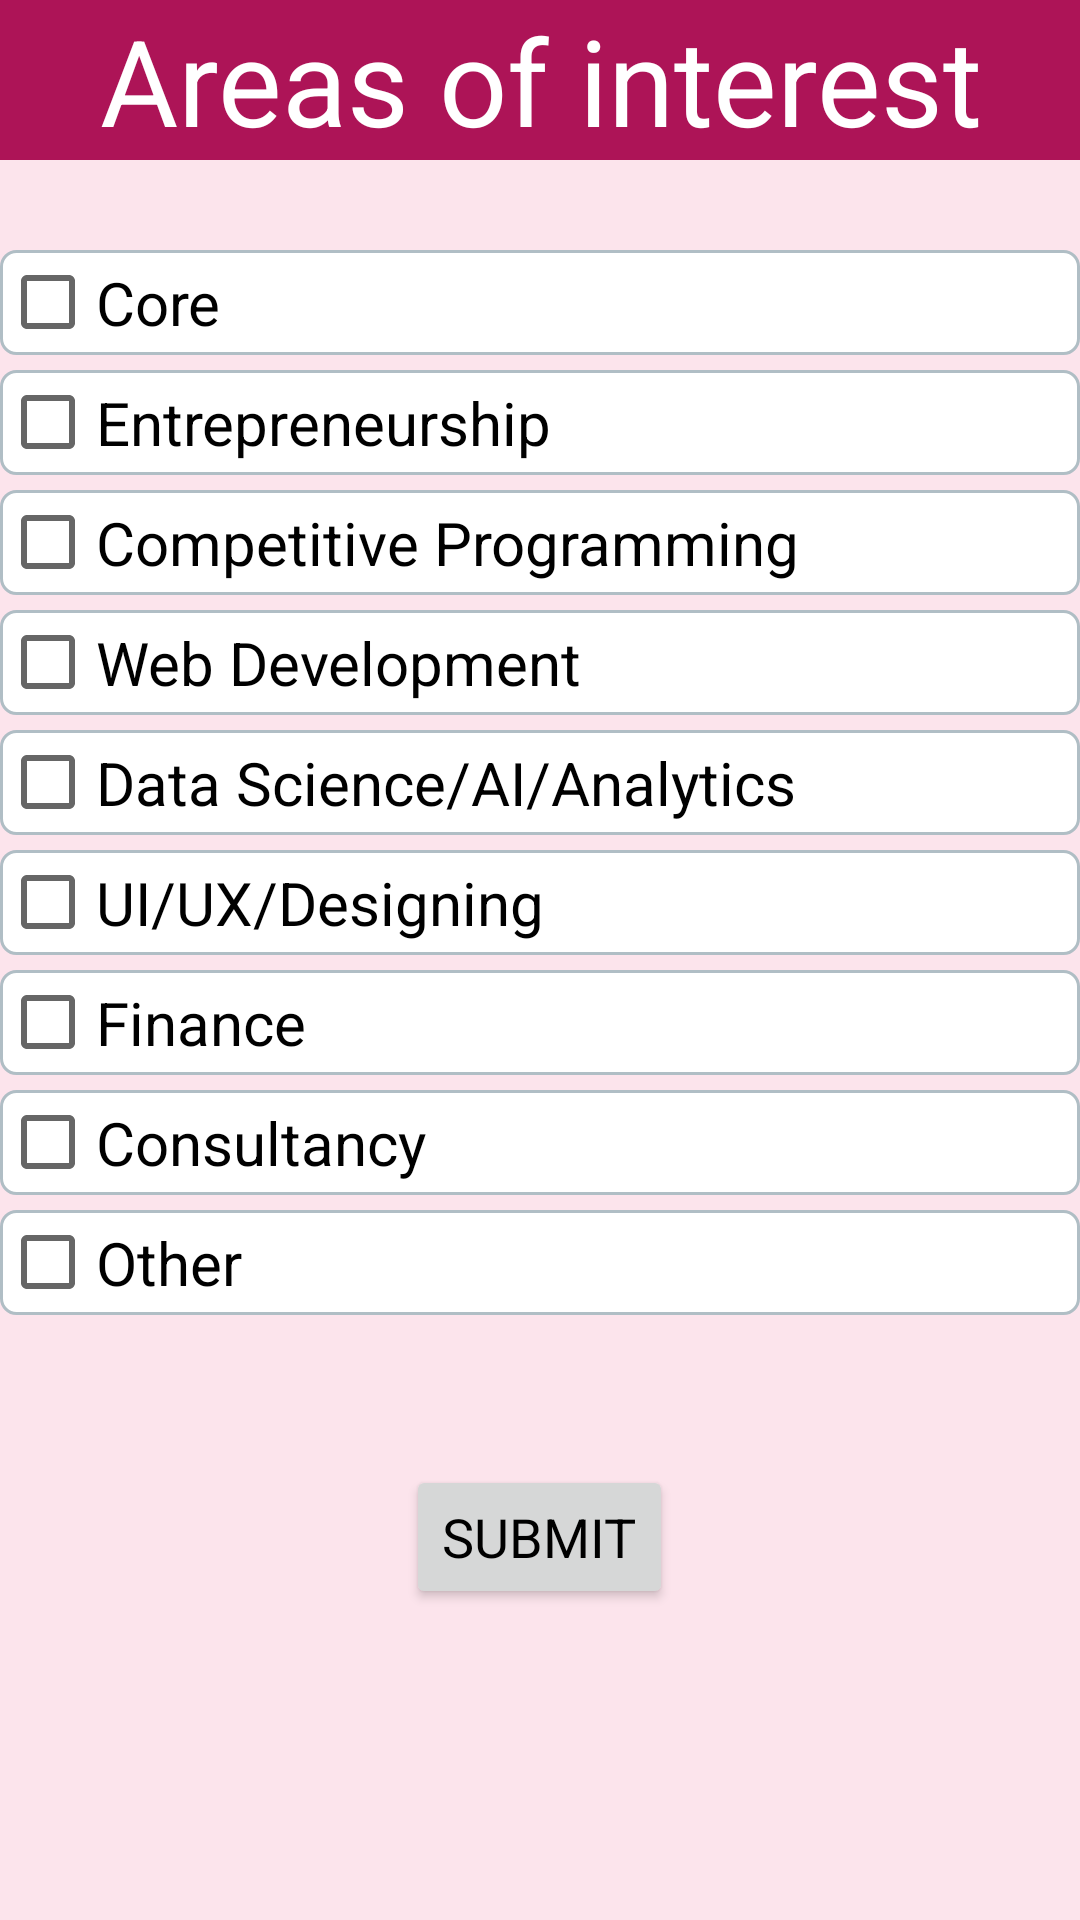

Android layout source for this screen:
<!-- AndroidManifest.xml: application theme AppTheme -->
<!-- res/layout/activity_area_of_interest.xml -->
<ScrollView xmlns:android="http://schemas.android.com/apk/res/android"
    xmlns:app="http://schemas.android.com/apk/res-auto"
    xmlns:tools="http://schemas.android.com/tools"
    android:layout_width="match_parent"
    android:layout_height="match_parent"
    android:background="#FCE4EC">

    <LinearLayout
        android:layout_width="match_parent"
        android:layout_height="match_parent"
        android:orientation="vertical">

        <TextView
            android:id="@+id/signup"
            android:layout_width="match_parent"
            android:layout_height="wrap_content"
            android:layout_gravity="center"
            android:background="#AD1457"
            android:text="Areas of interest"
            android:textAlignment="center"

            android:textColor="#FFFFFF"
            android:textSize="40sp"></TextView>

        <CheckBox
            android:id="@+id/checkBox1"
            android:layout_width="match_parent"
            android:layout_height="35dp"
            android:text="Core"
            android:textSize="20sp"
            android:background="@drawable/border"
            android:layout_marginTop="30dp"

            />
        <CheckBox
            android:id="@+id/checkBox9"
            android:layout_width="match_parent"
            android:layout_height="35dp"
            android:text="Entrepreneurship"
            android:textSize="20sp"
            android:background="@drawable/border"
            android:layout_marginTop="5dp"

            />

        <CheckBox
            android:id="@+id/checkBox2"
            android:layout_width="match_parent"
            android:layout_height="35dp"
            android:text="Competitive Programming"
            android:textSize="20sp"
            android:background="@drawable/border"
            android:layout_marginTop="5dp"

            />


        <CheckBox
            android:id="@+id/checkBox3"
            android:layout_width="match_parent"
            android:layout_height="35dp"
            android:text="Web Development"
            android:textSize="20sp"
            android:background="@drawable/border"
            android:layout_marginTop="5dp"

            />

        <CheckBox
            android:id="@+id/checkBox4"
            android:layout_width="match_parent"
            android:layout_height="35dp"
            android:text="Data Science/AI/Analytics"
            android:textSize="20sp"
            android:background="@drawable/border"
            android:layout_marginTop="5dp"

            />


        <CheckBox
            android:id="@+id/checkBox5"
            android:layout_width="match_parent"
            android:layout_height="35dp"
            android:text="UI/UX/Designing"
            android:textSize="20sp"
            android:background="@drawable/border"
            android:layout_marginTop="5dp"

            />


        <CheckBox
            android:id="@+id/checkBox6"
            android:layout_width="match_parent"
            android:layout_height="35dp"
            android:text="Finance"
            android:textSize="20sp"
            android:background="@drawable/border"
            android:layout_marginTop="5dp"

            />
        <CheckBox
            android:id="@+id/checkBox7"
            android:layout_width="match_parent"
            android:layout_height="35dp"
            android:text="Consultancy"
            android:textSize="20sp"
            android:background="@drawable/border"
            android:layout_marginTop="5dp"
            />
        <CheckBox
            android:id="@+id/checkBox8"
            android:layout_width="match_parent"
            android:layout_height="35dp"
            android:text="Other"
            android:textSize="20sp"
            android:background="@drawable/border"
            android:layout_marginTop="5dp"
            />
        <Button
            android:id="@+id/button34"
            android:layout_width="wrap_content"
            android:layout_height="wrap_content"
            android:layout_gravity="center"
            android:layout_marginTop="50dp"
            android:text="SUBMIT"
            android:textAppearance="@style/TextAppearance.AppCompat.Medium"
            android:textColor="#000000" />
        <ProgressBar
            android:id="@+id/progressBar"
            style="?android:attr/progressBarStyle"
            android:layout_gravity="center"
            android:layout_width="wrap_content"
            android:paddingTop="20dp"
            android:layout_height="wrap_content"
            android:visibility="invisible"/>
    </LinearLayout>
    </ScrollView>
<!-- resources referenced by this layout -->
<resources>
  <!-- drawable border (drawable) -->
  <?xml version="1.0" encoding="utf-8"?>
  <shape xmlns:android="http://schemas.android.com/apk/res/android">
  
      
      <solid android:color="#ffffff" />
  
      
      <stroke android:width="1dp"
          android:color="#B0BEC5" />
  
      
      <corners android:radius="5dp" />
  
  </shape>
  <style name="AppTheme" parent="Theme.AppCompat.Light.DarkActionBar">
          
          <item name="colorPrimary">#14A798</item>
          <item name="colorPrimaryDark">@color/colorPrimaryDark</item>
          <item name="colorAccent">@color/colorAccent</item>
      </style>
  <color name="colorPrimaryDark">#009688</color>
  <color name="colorAccent">#D66589</color>
</resources>
